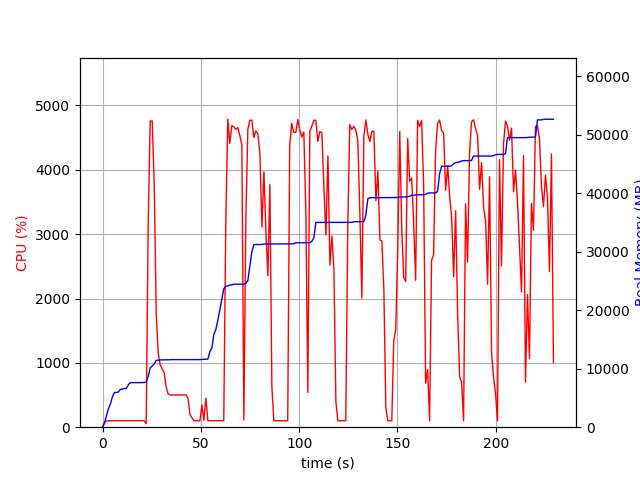

Source data for this figure (header and first rows):
elapsed_time, nproc, cpu, mem_real, mem_virtual
3.504753112792969e-05, 1, 0.0, 6.973, 3186
1.007, 1, 75.4, 722.8, 1688
2.016, 1, 99.2, 2001, 3656
3.023, 1, 99.2, 3193, 5000
4.031, 1, 101.2, 4007, 6786
5.04, 1, 99.1, 5215, 8578
6.047, 1, 100.3, 5931, 8690
7.055, 1, 100.2, 5945, 8690
8.063, 1, 100.2, 6019, 8690
9.071, 1, 102.2, 6477, 8702
10.08, 1, 99.2, 6515, 8702
11.09, 1, 100.2, 6615, 8702
12.09, 1, 102.2, 6627, 8702
13.1, 1, 99.0, 7251, 10750
14.11, 1, 101.0, 7617, 10750
15.13, 1, 99.9, 7617, 10750
16.14, 1, 99.8, 7619, 10750
17.15, 1, 102.0, 7619, 10750
18.16, 1, 99.9, 7619, 10750
19.17, 1, 99.8, 7619, 10750
20.18, 1, 101.9, 7619, 10750
21.19, 1, 100.0, 7651, 10750
22.2, 2, 54.4, 7674, 13950
23.22, 1, 3167, 8674, 15141
24.24, 1, 4759, 10126, 16723
25.27, 1, 4760, 10453, 17043
26.29, 1, 3754, 10806, 17435
27.3, 1, 1743, 11434, 18039
28.31, 1, 1157, 11456, 18053
29.32, 1, 968.2, 11502, 18109
30.33, 1, 904.4, 11506, 18109
31.34, 1, 848.3, 11506, 18109
32.35, 1, 628.5, 11506, 18109
33.36, 1, 515.3, 11526, 18189
34.36, 1, 500.9, 11528, 18189
35.37, 1, 500.0, 11550, 18189
36.38, 1, 502.2, 11550, 18189
37.39, 1, 499.3, 11550, 18189
38.4, 1, 501.5, 11550, 18189
39.41, 1, 500.8, 11550, 18189
40.42, 1, 501.3, 11550, 18189
41.44, 1, 500.6, 11550, 18189
42.45, 1, 500.8, 11550, 18189
43.46, 1, 452.2, 11550, 18189
44.47, 1, 199.8, 11550, 18189
45.48, 1, 146.4, 11550, 18189
46.49, 1, 99.9, 11550, 18189
47.5, 1, 99.9, 11550, 18189
48.51, 1, 100.0, 11550, 18189
49.52, 1, 100.0, 11550, 18189
50.53, 1, 343.7, 11578, 18317
51.54, 1, 107.8, 11624, 18318
52.55, 1, 452.0, 11628, 18318
53.56, 1, 99.9, 11628, 18318
54.57, 1, 99.9, 12914, 20894
55.58, 1, 100.0, 13520, 21054
56.6, 1, 99.9, 15856, 26174
57.61, 1, 99.9, 16686, 26174
58.62, 1, 100.0, 18260, 33778
59.63, 1, 98.9, 20058, 34034
... 167 more rows
